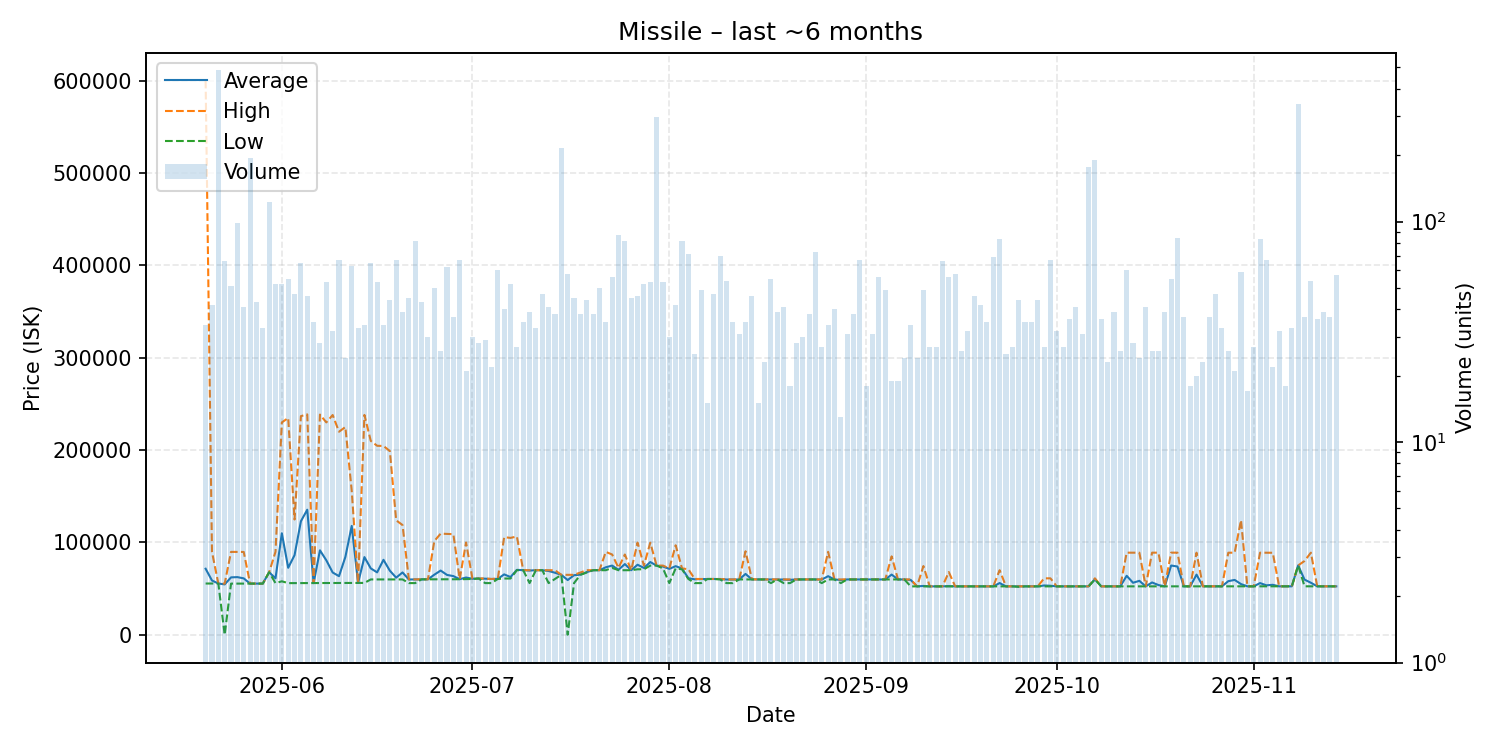

The data file committed next to this chart (first rows):
date, average, highest, lowest, order_count, volume
2025-05-20, 71596, 599900, 55590, 25, 34
2025-05-21, 58866, 89900, 55600, 30, 42
2025-05-22, 55610, 55610, 55610, 29, 485
2025-05-23, 54659, 55500, 1.0, 24, 66
2025-05-24, 62236, 89835, 55500, 29, 51
2025-05-25, 62529, 89780, 55510, 43, 99
2025-05-26, 61161, 89780, 55510, 24, 41
2025-05-27, 55510, 55510, 55510, 25, 194
2025-05-28, 55511, 55520, 55510, 27, 43
2025-05-29, 55510, 55510, 55510, 22, 33
2025-05-30, 67800, 67800, 67800, 30, 123
2025-05-31, 61212, 89890, 56000, 35, 52
2025-06-01, 109986, 230000, 58000, 29, 52
2025-06-02, 72629, 234800, 56020, 23, 55
2025-06-03, 86304, 124900, 56040, 26, 47
2025-06-04, 122994, 236800, 56040, 24, 65
2025-06-05, 135487, 238700, 56060, 21, 46
2025-06-06, 56060, 56060, 56060, 25, 35
2025-06-07, 91508, 238500, 56060, 22, 28
2025-06-08, 80733, 230000, 56130, 36, 53
2025-06-09, 67546, 238000, 56190, 24, 32
2025-06-10, 63548, 219900, 56220, 25, 67
2025-06-11, 84346, 225000, 56220, 21, 24
2025-06-12, 117938, 156100, 56220, 30, 63
2025-06-13, 56221, 56240, 56220, 26, 33
2025-06-14, 84195, 238100, 56250, 24, 34
2025-06-15, 71980, 210000, 60010, 21, 65
2025-06-16, 67664, 204700, 60010, 24, 53
2025-06-17, 81264, 204500, 60010, 25, 34
2025-06-18, 69520, 199000, 60030, 25, 44
2025-06-19, 61932, 124000, 60020, 25, 67
2025-06-20, 67582, 118900, 60035, 23, 39
2025-06-21, 59957, 60050, 56050, 29, 45
2025-06-22, 60024, 60050, 56050, 27, 82
2025-06-23, 60110, 60110, 60110, 21, 43
2025-06-24, 60111, 60120, 60110, 18, 30
2025-06-25, 65131, 101500, 60110, 25, 50
2025-06-26, 69620, 109600, 60110, 19, 26
2025-06-27, 64908, 109250, 60210, 29, 62
2025-06-28, 63629, 109000, 60210, 26, 37
2025-06-29, 60265, 60300, 60230, 30, 67
2025-06-30, 62088, 100000, 60400, 19, 21
2025-07-01, 60707, 61000, 60510, 24, 30
2025-07-02, 61000, 61000, 61000, 14, 28
2025-07-03, 60829, 61000, 56050, 19, 29
2025-07-04, 60508, 60510, 56050, 17, 22
2025-07-05, 60595, 61010, 60510, 34, 60
2025-07-06, 65482, 105750, 61010, 19, 40
2025-07-07, 62607, 105000, 61010, 24, 52
2025-07-08, 70404, 106500, 70000, 22, 27
2025-07-09, 70000, 70000, 70000, 19, 35
2025-07-10, 69643, 70000, 56060, 26, 39
2025-07-11, 70004, 70010, 70000, 19, 33
2025-07-12, 70010, 70010, 70010, 21, 47
2025-07-13, 69161, 70010, 56050, 25, 41
2025-07-14, 67261, 70010, 60510, 20, 38
2025-07-15, 65000, 65000, 65000, 11, 215
2025-07-16, 59346, 65000, 174.8, 27, 58
2025-07-17, 64602, 65000, 56050, 26, 45
2025-07-18, 65197, 67500, 65000, 23, 38
... 119 more rows
